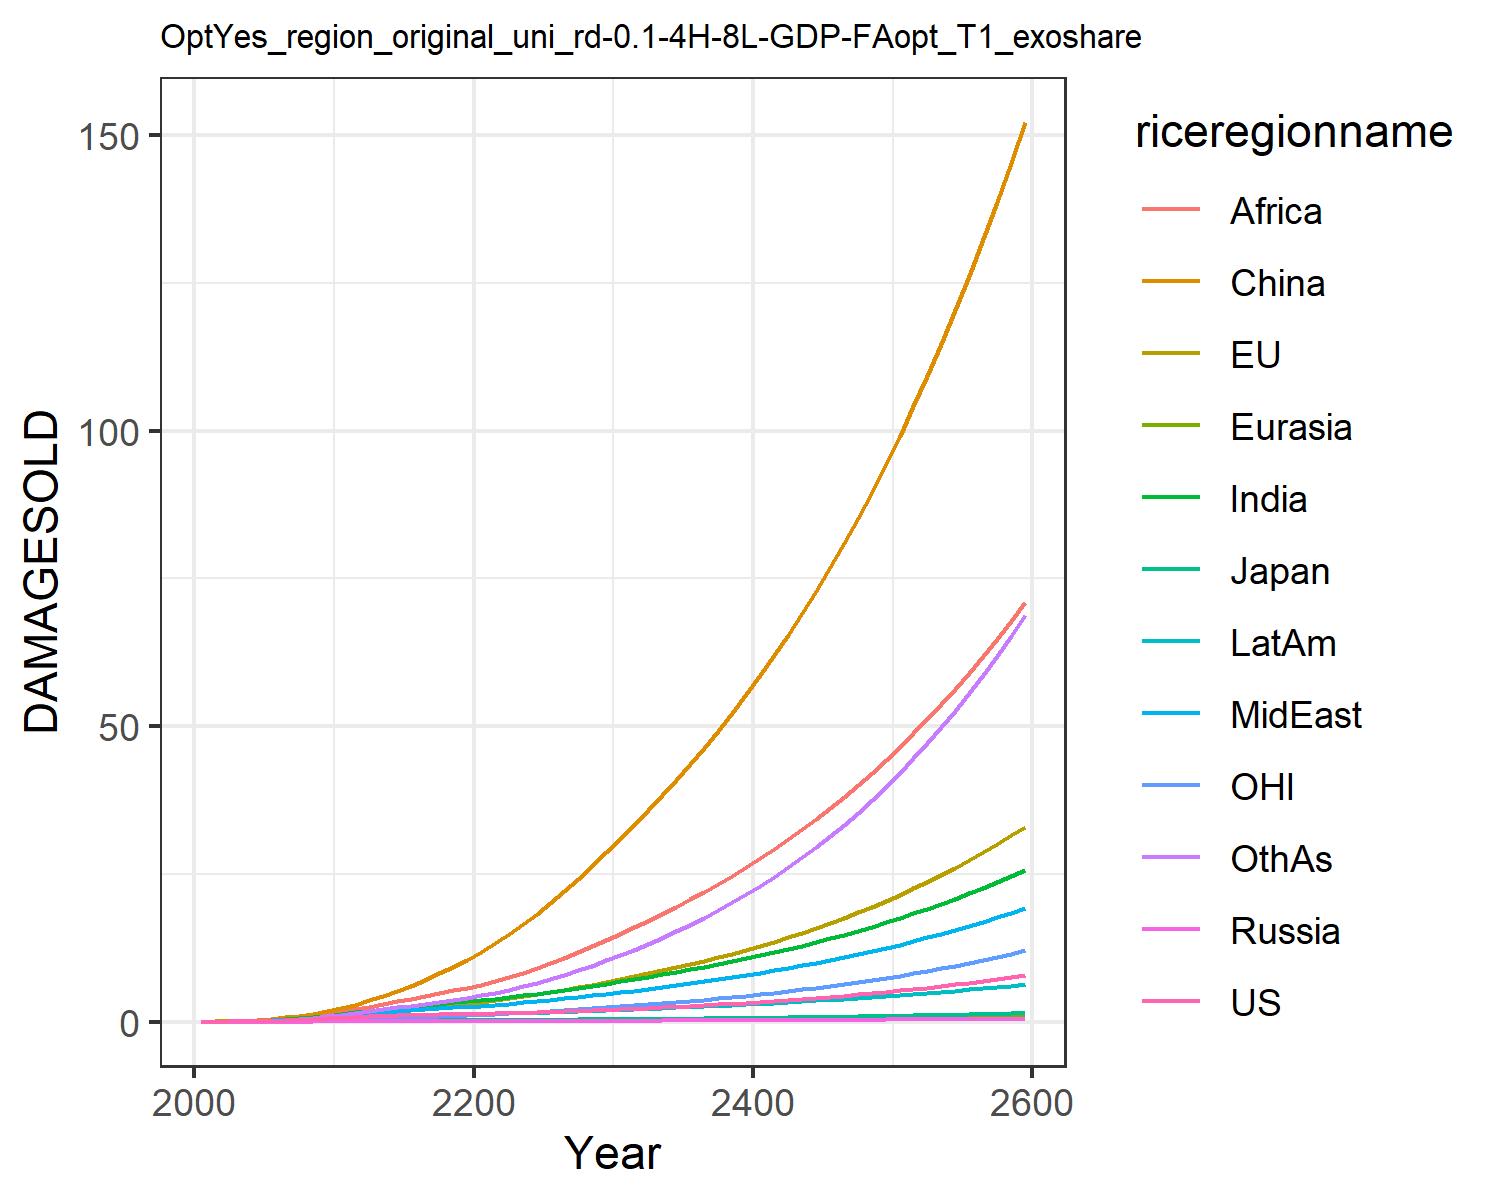

The file beside this chart, header and first rows:
0.012066173923017946, 0.01426768058107755, 0.004307133962781537, 0.001344798405836423, 0.0007250009837806598, 0.00808613291911423, 0.011667501428473642, 0.011791899436235133, 0.005434623520687957, 0.0065198882695046475, 0.004134896752636349, 0.006926659046672796
0.02179, 0.04299, 0.007441, 0.002483, 0.001398, 0.05753, 0.02711, 0.02633, 0.01492, 0.01343, 0.01527, 0.01426
0.0411, 0.07497, 0.01262, 0.004436, 0.002852, 0.115, 0.05559, 0.05197, 0.03465, 0.02692, 0.0269, 0.03146
0.07203, 0.1263, 0.01996, 0.007359, 0.005335, 0.2053, 0.1038, 0.09478, 0.07415, 0.04967, 0.04558, 0.06366
0.1171, 0.1982, 0.02871, 0.01145, 0.00918, 0.3354, 0.1786, 0.1598, 0.145, 0.08402, 0.07118, 0.118
0.1769, 0.2909, 0.04037, 0.0168, 0.01461, 0.5101, 0.2819, 0.2477, 0.2538, 0.1308, 0.1033, 0.1987
0.2513, 0.4042, 0.05505, 0.02336, 0.02181, 0.7391, 0.4165, 0.3615, 0.4068, 0.1914, 0.1417, 0.3112
0.3409, 0.5378, 0.0716, 0.03087, 0.03078, 1.027, 0.5875, 0.5065, 0.6209, 0.2667, 0.1864, 0.4634
0.444, 0.6894, 0.08937, 0.039, 0.04134, 1.374, 0.7953, 0.685, 0.9088, 0.3558, 0.2367, 0.6597
0.5581, 0.8553, 0.1076, 0.04737, 0.05315, 1.778, 1.038, 0.8974, 1.282, 0.4564, 0.2915, 0.9026
0.6772, 1.045, 0.1281, 0.05715, 0.06679, 2.276, 1.308, 1.117, 1.7, 0.5657, 0.3548, 1.182
0.7897, 1.259, 0.1505, 0.06821, 0.08183, 2.9, 1.592, 1.316, 2.121, 0.6753, 0.427, 1.482
0.9039, 1.491, 0.1734, 0.07944, 0.09722, 3.592, 1.881, 1.522, 2.559, 0.7856, 0.5066, 1.789
1.003, 1.723, 0.1938, 0.08963, 0.1118, 4.362, 2.163, 1.713, 3.013, 0.8854, 0.5872, 2.106
1.085, 1.951, 0.2109, 0.09833, 0.1248, 5.207, 2.426, 1.887, 3.471, 0.9707, 0.6674, 2.425
1.148, 2.17, 0.2245, 0.1053, 0.1358, 6.121, 2.662, 2.04, 3.922, 1.039, 0.7469, 2.736
1.201, 2.391, 0.236, 0.1112, 0.1454, 7.108, 2.879, 2.18, 4.372, 1.095, 0.8278, 3.05
1.248, 2.618, 0.2465, 0.1163, 0.154, 8.17, 3.084, 2.313, 4.826, 1.145, 0.9119, 3.372
1.293, 2.855, 0.2565, 0.1211, 0.1621, 9.308, 3.281, 2.442, 5.286, 1.189, 1, 3.708
1.339, 3.105, 0.2667, 0.1258, 0.1698, 10.52, 3.473, 2.572, 5.752, 1.232, 1.093, 4.062
1.386, 3.371, 0.2773, 0.1304, 0.1779, 11.84, 3.686, 2.717, 6.263, 1.279, 1.193, 4.459
1.437, 3.658, 0.2887, 0.135, 0.1865, 13.27, 3.93, 2.887, 6.84, 1.335, 1.299, 4.918
1.491, 3.963, 0.3011, 0.1399, 0.1956, 14.82, 4.19, 3.07, 7.511, 1.396, 1.411, 5.425
1.551, 4.289, 0.3143, 0.145, 0.2052, 16.46, 4.466, 3.267, 8.247, 1.461, 1.531, 5.979
1.616, 4.636, 0.3286, 0.1505, 0.2152, 18.21, 4.757, 3.475, 9.038, 1.53, 1.658, 6.58
1.687, 5.005, 0.344, 0.1564, 0.2258, 20.07, 5.063, 3.697, 9.883, 1.603, 1.793, 7.231
1.764, 5.397, 0.3606, 0.1627, 0.2369, 22.04, 5.387, 3.931, 10.78, 1.681, 1.937, 7.935
1.847, 5.814, 0.3783, 0.1694, 0.2486, 24.13, 5.727, 4.179, 11.73, 1.764, 2.089, 8.693
1.937, 6.254, 0.3972, 0.1765, 0.2609, 26.32, 6.083, 4.439, 12.73, 1.851, 2.25, 9.504
2.033, 6.72, 0.4172, 0.184, 0.2738, 28.64, 6.455, 4.712, 13.78, 1.942, 2.42, 10.37
2.132, 7.196, 0.4374, 0.1915, 0.2867, 31, 6.833, 4.99, 14.86, 2.034, 2.593, 11.27
2.232, 7.672, 0.4574, 0.199, 0.2995, 33.36, 7.212, 5.27, 15.96, 2.124, 2.767, 12.21
2.336, 8.162, 0.478, 0.2067, 0.3125, 35.78, 7.6, 5.557, 17.08, 2.217, 2.946, 13.18
2.445, 8.67, 0.4994, 0.2146, 0.3259, 38.28, 8.001, 5.854, 18.24, 2.313, 3.132, 14.21
2.559, 9.198, 0.5215, 0.2229, 0.3397, 40.87, 8.416, 6.162, 19.45, 2.411, 3.325, 15.29
2.679, 9.748, 0.5446, 0.2314, 0.3539, 43.56, 8.846, 6.482, 20.7, 2.513, 3.526, 16.42
2.805, 10.32, 0.5686, 0.2402, 0.3685, 46.35, 9.291, 6.814, 21.99, 2.619, 3.736, 17.61
2.936, 10.92, 0.5935, 0.2494, 0.3836, 49.24, 9.752, 7.158, 23.34, 2.728, 3.954, 18.87
3.074, 11.54, 0.6194, 0.2588, 0.3991, 52.25, 10.23, 7.516, 24.74, 2.841, 4.182, 20.18
3.218, 12.19, 0.6464, 0.2686, 0.4151, 55.37, 10.73, 7.888, 26.19, 2.958, 4.419, 21.57
3.368, 12.87, 0.6744, 0.2787, 0.4315, 58.62, 11.24, 8.273, 27.7, 3.079, 4.667, 23.02
3.526, 13.57, 0.7034, 0.2892, 0.4484, 62, 11.77, 8.674, 29.27, 3.204, 4.926, 24.54
3.69, 14.31, 0.7336, 0.2999, 0.4658, 65.51, 12.32, 9.09, 30.9, 3.333, 5.195, 26.14
3.862, 15.08, 0.765, 0.3111, 0.4837, 69.16, 12.9, 9.522, 32.59, 3.467, 5.477, 27.82
4.041, 15.88, 0.7975, 0.3226, 0.5022, 72.95, 13.49, 9.971, 34.34, 3.605, 5.77, 29.58
4.228, 16.72, 0.8313, 0.3345, 0.5212, 76.9, 14.11, 10.44, 36.17, 3.748, 6.076, 31.43
4.423, 17.59, 0.8664, 0.3467, 0.5407, 81, 14.75, 10.92, 38.07, 3.895, 6.396, 33.36
4.627, 18.5, 0.9028, 0.3594, 0.5608, 85.27, 15.41, 11.43, 40.05, 4.048, 6.729, 35.39
4.84, 19.45, 0.9406, 0.3724, 0.5816, 89.71, 16.1, 11.95, 42.1, 4.206, 7.077, 37.52
5.062, 20.44, 0.9798, 0.3859, 0.6029, 94.33, 16.82, 12.49, 44.24, 4.369, 7.44, 39.75
5.294, 21.47, 1.021, 0.3999, 0.6249, 99.14, 17.56, 13.06, 46.46, 4.538, 7.818, 42.09
5.536, 22.55, 1.063, 0.4143, 0.6476, 104.1, 18.34, 13.65, 48.77, 4.713, 8.213, 44.55
5.788, 23.67, 1.107, 0.4291, 0.671, 109.3, 19.14, 14.26, 51.18, 4.894, 8.625, 47.12
6.052, 24.84, 1.153, 0.4445, 0.6951, 114.8, 19.98, 14.89, 53.69, 5.082, 9.055, 49.81
6.327, 26.07, 1.2, 0.4604, 0.72, 120.4, 20.84, 15.56, 56.3, 5.276, 9.503, 52.63
6.614, 27.34, 1.249, 0.4768, 0.7456, 126.3, 21.75, 16.24, 59.01, 5.477, 9.971, 55.58
6.913, 28.68, 1.3, 0.4937, 0.7721, 132.4, 22.69, 16.96, 61.84, 5.685, 10.46, 58.68
7.226, 30.07, 1.354, 0.5113, 0.7994, 138.7, 23.67, 17.7, 64.78, 5.901, 10.97, 61.93
7.553, 31.52, 1.409, 0.5294, 0.8276, 145.3, 24.69, 18.48, 67.85, 6.125, 11.5, 65.32
7.894, 33.03, 1.466, 0.5481, 0.8567, 152.2, 25.74, 19.28, 71.04, 6.357, 12.06, 68.88
